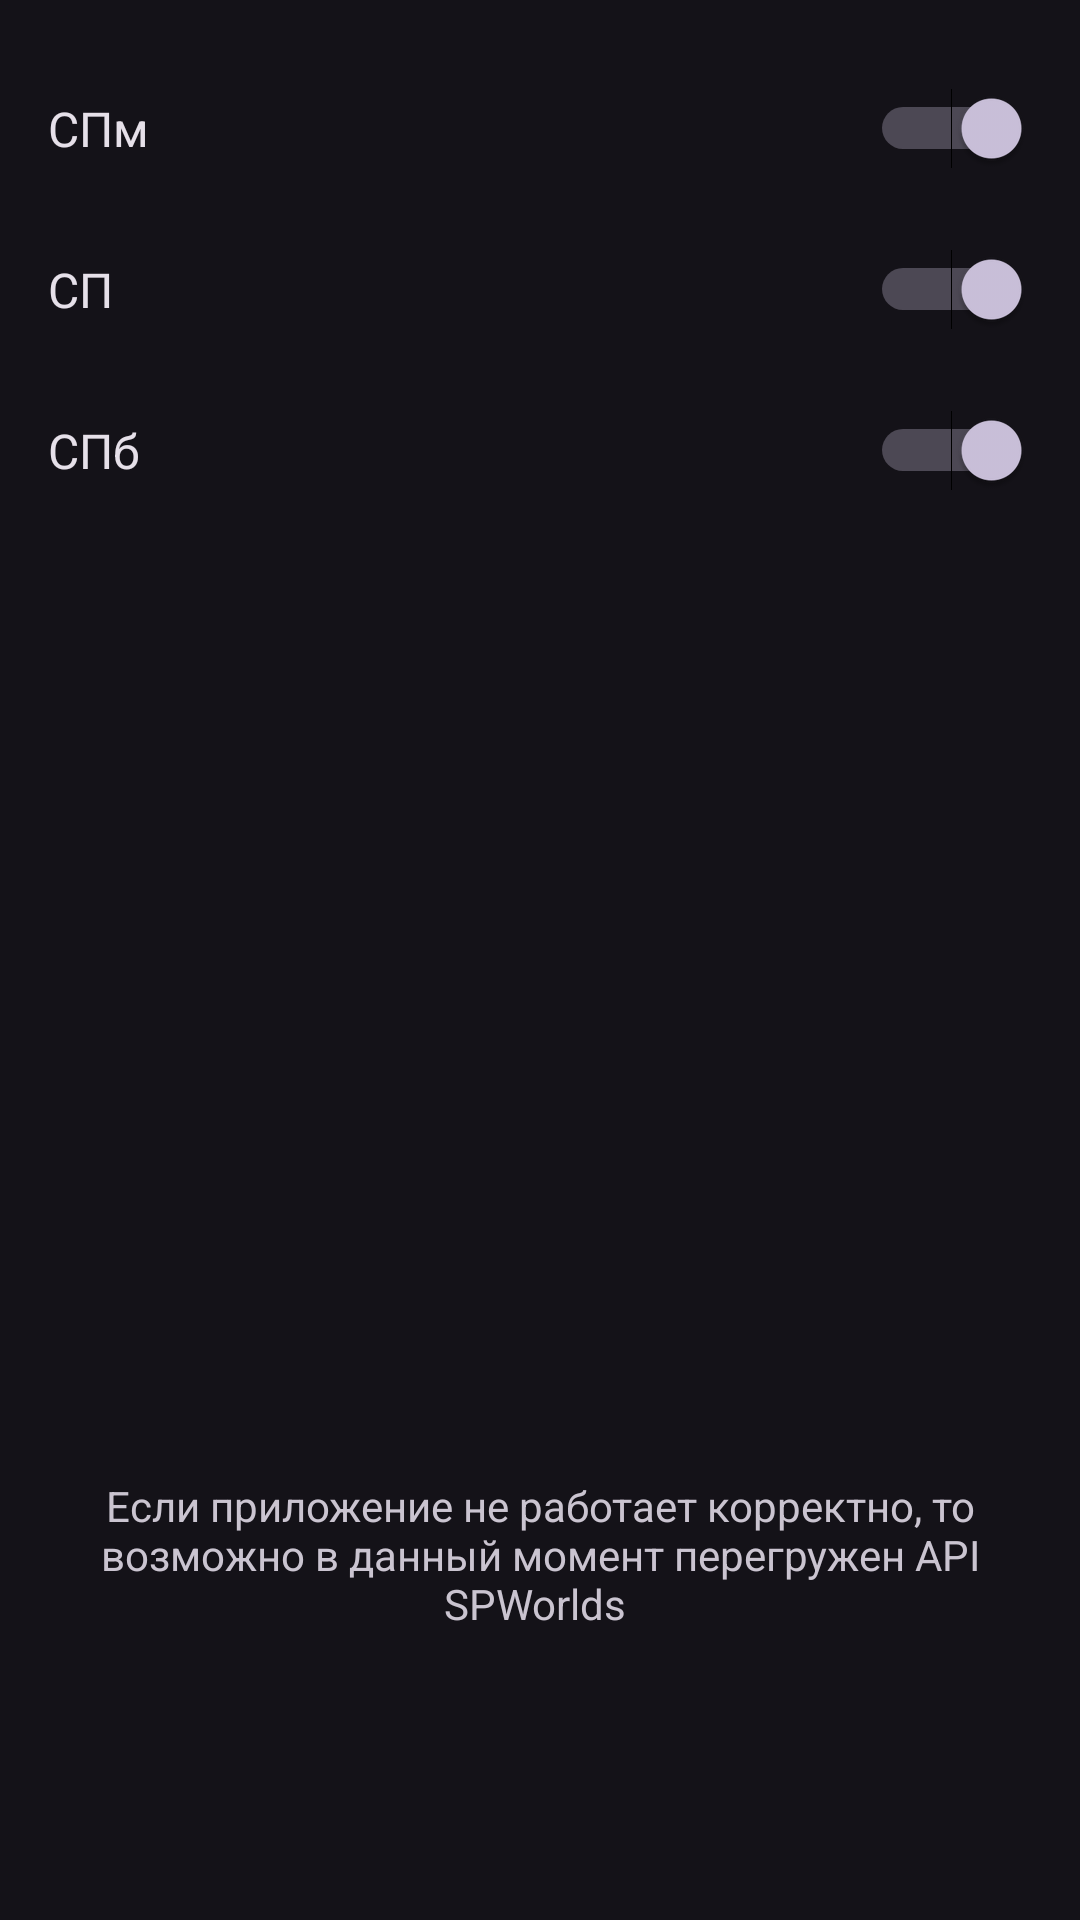

Layout XML and referenced resources for this Android screen:
<!-- AndroidManifest.xml: application theme Theme.SP -->
<!-- res/layout/fragment_menu.xml -->
<?xml version="1.0" encoding="utf-8"?>
<RelativeLayout xmlns:android="http://schemas.android.com/apk/res/android"
    android:layout_width="match_parent"
    android:layout_height="match_parent"
    android:orientation="vertical"
    android:padding="16dp">

    <Switch
        android:id="@+id/SPM"
        android:layout_width="match_parent"
        android:layout_height="wrap_content"
        android:layout_alignParentTop="true"
        android:checked="true"
        android:paddingTop="16dp"
        android:paddingBottom="16dp"
        android:text="СПм"
        android:textSize="16dp" />

    <Switch
        android:id="@+id/SP"
        android:layout_width="match_parent"
        android:layout_height="wrap_content"
        android:layout_below="@+id/SPM"
        android:paddingTop="16dp"
        android:paddingBottom="16dp"
        android:text="СП"
        android:textSize="16dp"
        android:checked="true"/>

    <Switch
        android:id="@+id/SPB"
        android:layout_width="match_parent"
        android:layout_height="wrap_content"
        android:layout_below="@+id/SP"
        android:paddingTop="16dp"
        android:paddingBottom="16dp"
        android:text="СПб"
        android:textSize="16dp"
        android:checked="true"/>

    <TextView
        android:layout_width="wrap_content"
        android:layout_height="wrap_content"
        android:layout_alignParentBottom="true"
        android:paddingBottom="80dp"
        android:gravity="center"
        android:text="Если приложение не работает корректно, то возможно в данный момент перегружен API SPWorlds " />
</RelativeLayout>
<!-- resources referenced by this layout -->
<resources>
  <style name="Theme.SP" parent="Base.Theme.SP">
          <item name="android:statusBarColor">@color/m3_ref_palette_neutral6</item>
      </style>
  <style name="Base.Theme.SP" parent="Theme.Material3.Dark.NoActionBar">
          <item name="android:statusBarColor">@color/m3_ref_palette_neutral6</item>
      </style>
</resources>
